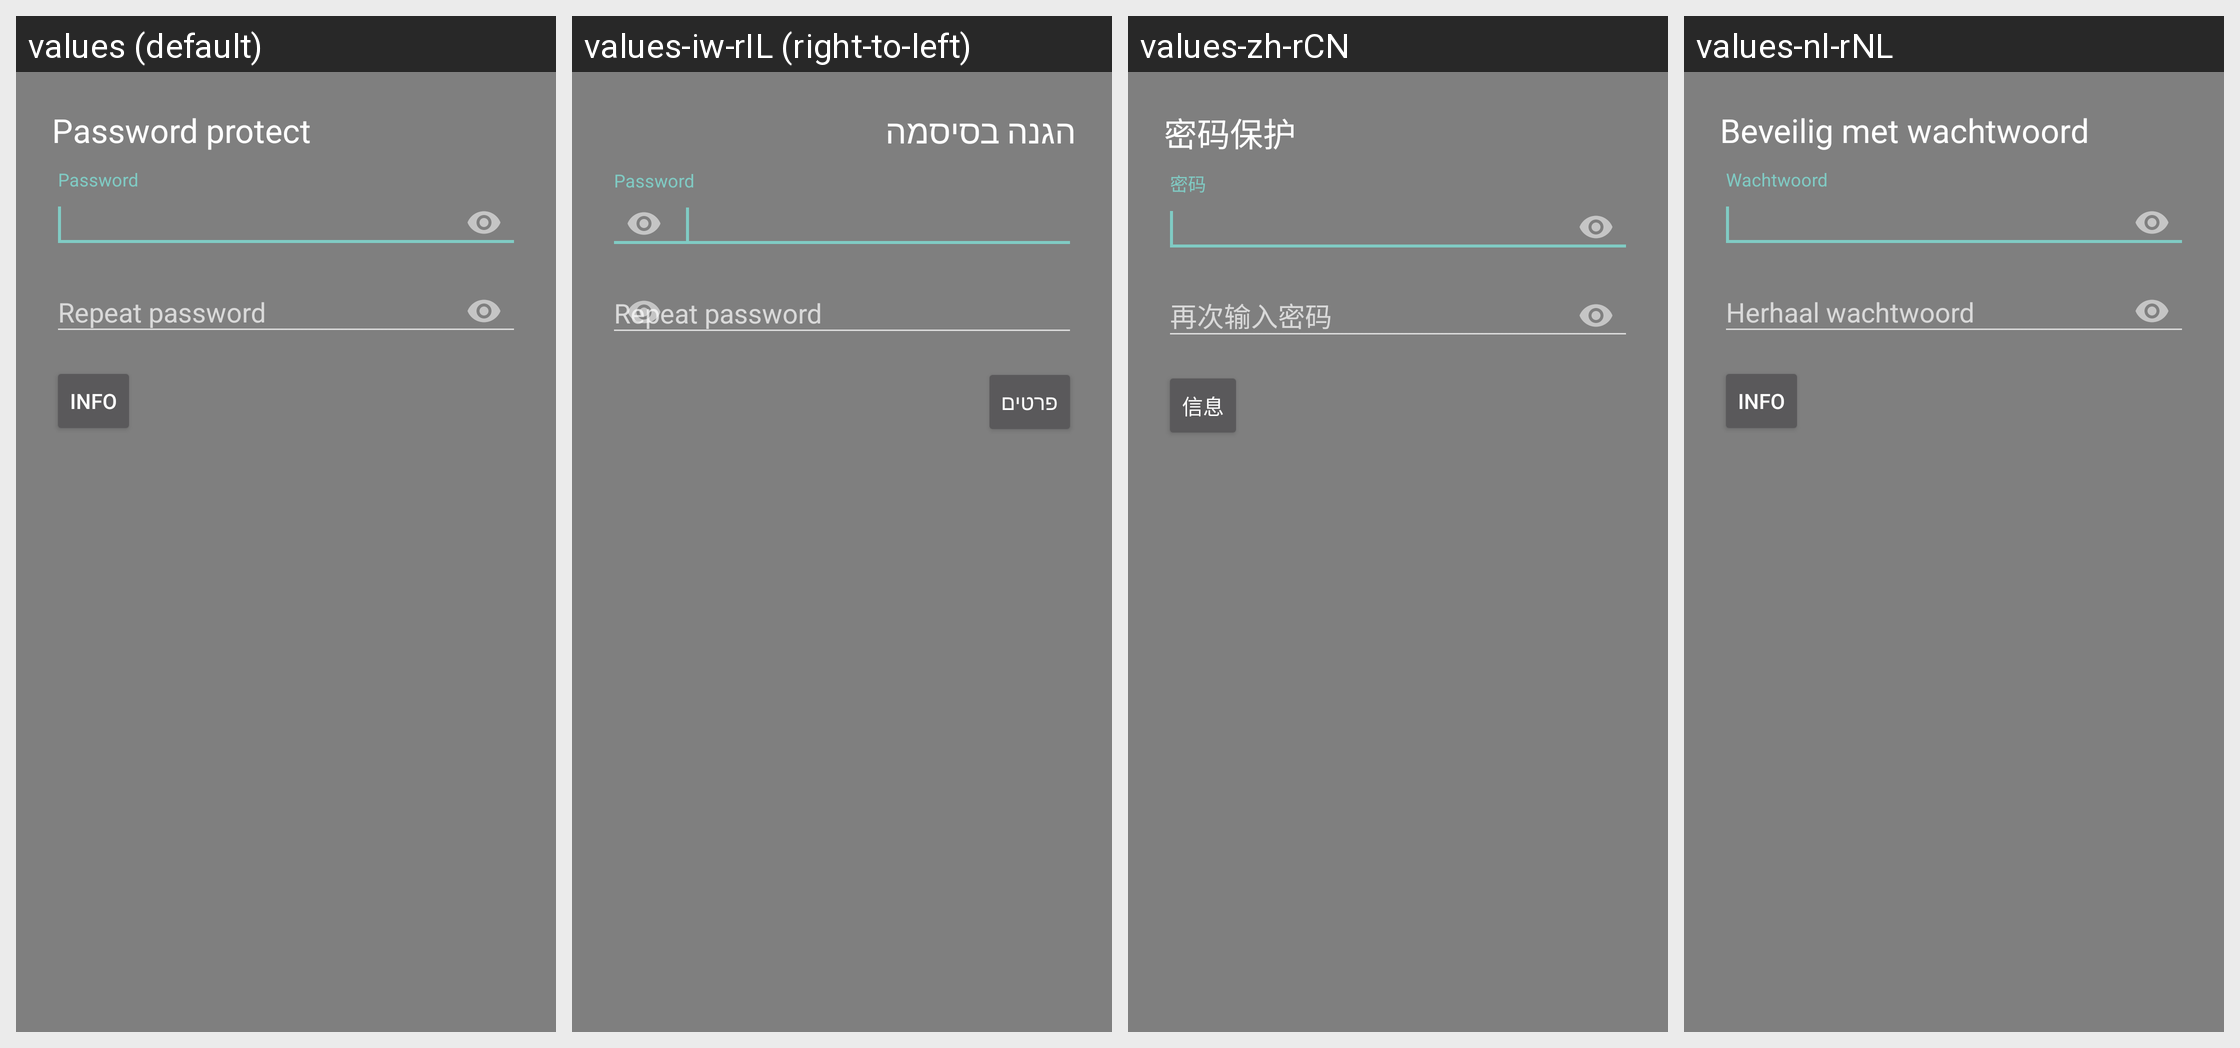

Locale-by-locale string values for the Android screen shown in this grid:
Android screen res/layout/dialog_password_protect.xml rendered under 4 locales, left to right: values (default), values-iw-rIL (right-to-left), values-zh-rCN, values-nl-rNL. Device: Nexus 5 (rendered at 1080×1920; each locale shown at half size, 540×960, under a caption strip naming it); theme Theme.AppCompat.TranslucentSplash.
Other locales in the repository, not shown: values-af, values-af-rZA, values-ar, values-ar-rBH, values-ar-rEG, values-ar-rSA, values-ar-rYE, values-az, values-az-rAZ, values-ba-rRU, values-be-rBY, values-bg-rBG, values-bn-rBD, values-bn-rIN, values-bs-rBA, values-ca, values-ca-rES, values-cs, values-cs-rCZ, values-da, values-da-rDK, values-de, values-de-rAT, values-de-rCH, values-de-rDE, values-de-rLI, values-el, values-el-rGR, values-en, values-en-rGB, values-es-rES, values-et-rEE, values-eu-rES, values-fa, values-fa-rIR, values-fi, values-fi-rFI, values-fr, values-fr-rCA, values-fr-rFR, values-fy-rNL, values-gl-rES, values-he, values-hi-rIN, values-hr-rHR, values-hu, values-hu-rHU, values-hy-rAM, values-in-rID, values-it, values-it-rIT, values-iw, values-ja, values-ja-rJP, values-ka-rGE, values-kk-rKZ, values-ko, values-ko-rKR, values-lt-rLT, values-lv-rLV, values-nb, values-nb-rNO, values-nl, values-nn-rNO, values-no, values-no-rNO, values-or-rIN, values-pl, values-pl-rPL, values-pt-rBR, values-pt-rPT, values-ro, values-ro-rRO, values-ru, values-ru-rRU, values-sat-rIN, values-si-rLK, values-sk-rSK, values-sl-rSI, values-sq-rAL, values-sr, values-sr-rSP, values-sv-rSE, values-szl-rPL, values-ta-rIN, values-tr, values-tr-rTR, values-tt-rRU, values-uk, values-uk-rUA, values-vi, values-vi-rVN, values-zh-rTW.
Strings drawn on this screen, with the default value and each locale's value (text and hints the layout hard-codes, and strings that could not be matched under every locale, appear in the picture but are not listed):

title_style_protect
  values: Password protect
  values-iw-rIL: הגנה בסיסמה
  values-zh-rCN: 密码保护
  values-nl-rNL: Beveilig met wachtwoord

title_info
  values: Info
  values-iw-rIL: פרטים
  values-zh-rCN: 信息
  values-nl-rNL: Info
